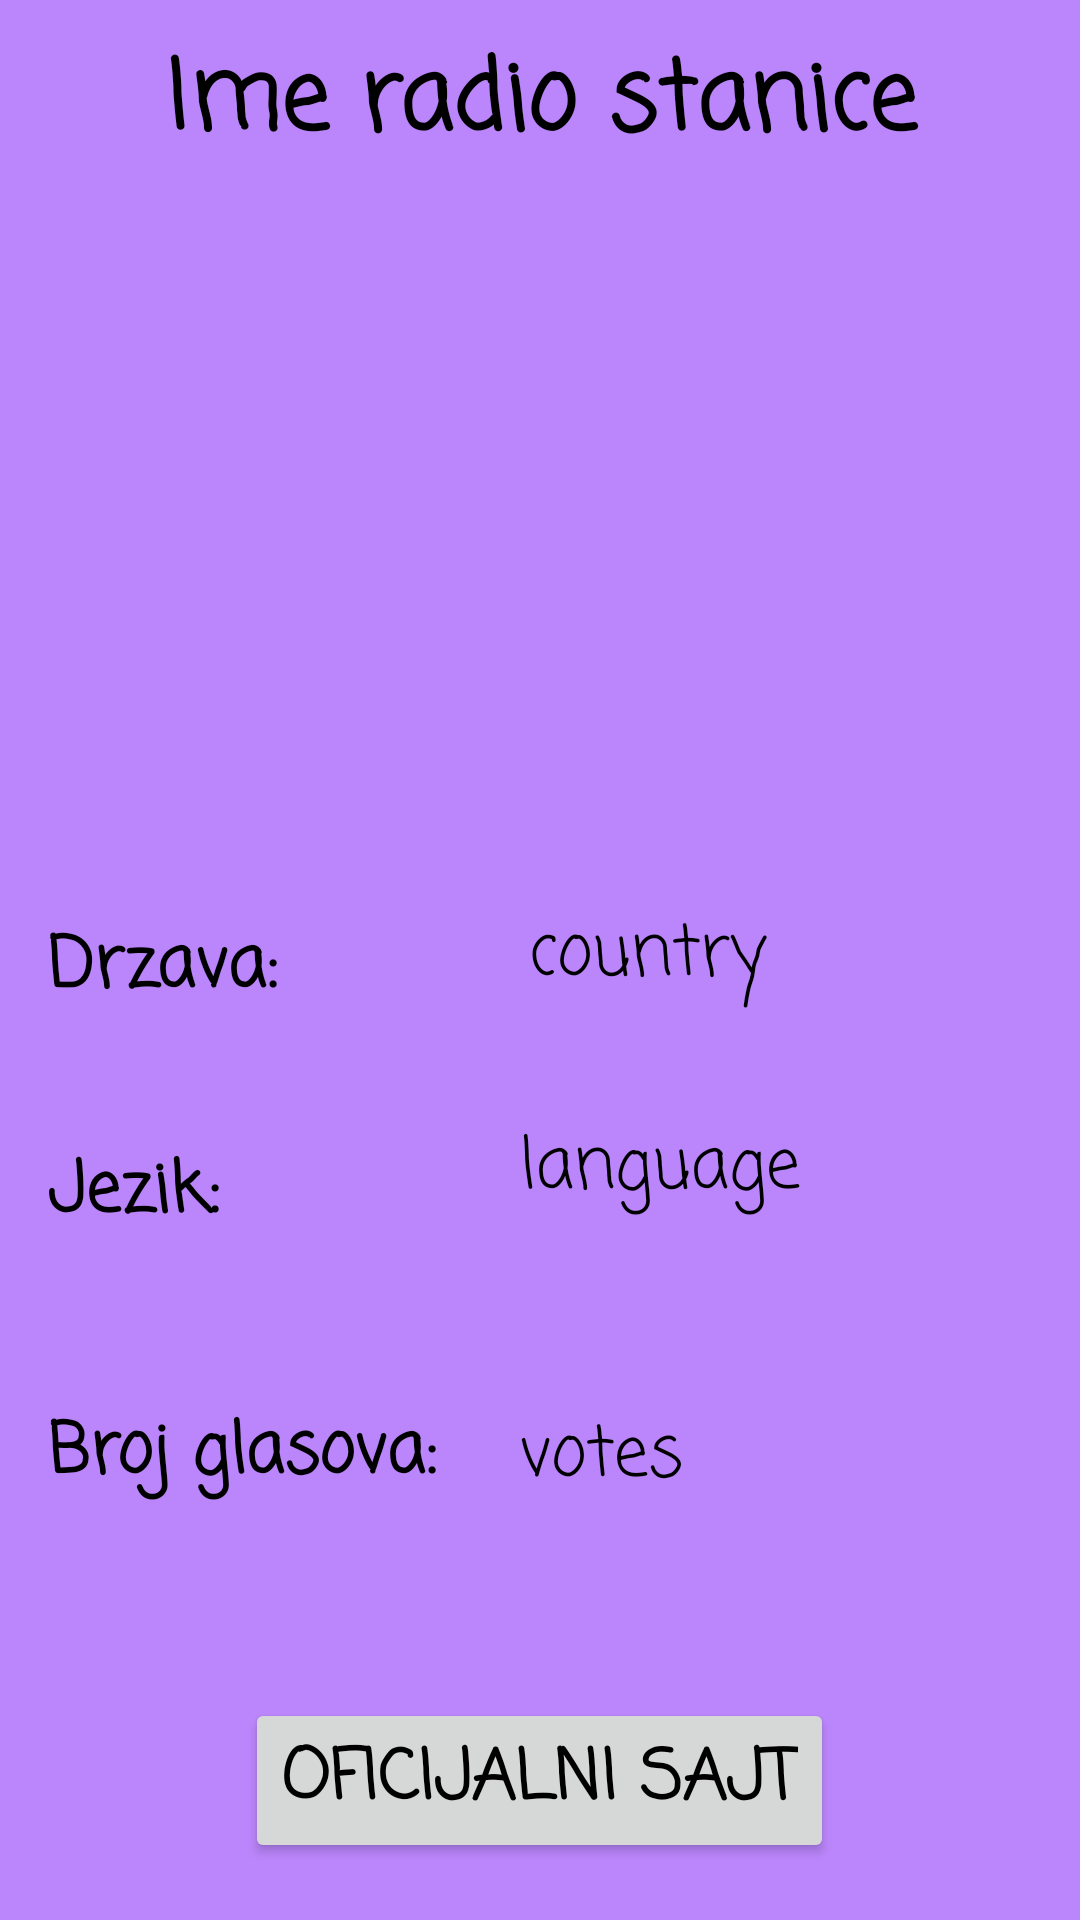

Produce the Android XML layout that renders to this screen, including the resource entries it uses.
<!-- AndroidManifest.xml: application theme Theme.AppCompat.Light.NoActionBar -->
<!-- res/layout/fragment_radios_details.xml -->
<?xml version="1.0" encoding="utf-8"?>
<FrameLayout xmlns:android="http://schemas.android.com/apk/res/android"
    xmlns:tools="http://schemas.android.com/tools"
    android:layout_width="match_parent"
    android:layout_height="match_parent"
    xmlns:app="http://schemas.android.com/apk/res-auto"
    tools:context=".radiosdetails.view.RadiosDetails">

    


    <androidx.constraintlayout.widget.ConstraintLayout
        android:layout_width="match_parent"
        android:layout_height="match_parent"
        android:background="@color/purple_200">

        <TextView
            android:id="@+id/name"
            style="@style/Widget.AppCompat.TextView"
            android:layout_width="414dp"
            android:layout_height="62dp"
            android:layout_marginTop="10dp"
            android:fontFamily="casual"
            android:text="Ime radio stanice"
            android:textAlignment="center"
            android:textColor="@color/black"
            android:textSize="32dp"
            android:textStyle="bold"
            app:layout_constraintBottom_toTopOf="@id/favicon"
            app:layout_constraintLeft_toLeftOf="parent"
            app:layout_constraintRight_toRightOf="parent"
            app:layout_constraintTop_toTopOf="parent" />

        <ImageView
            android:id="@+id/favicon"
            android:layout_width="233dp"
            android:layout_height="173dp"
            android:layout_marginTop="20dp"
            app:layout_constraintLeft_toLeftOf="parent"
            app:layout_constraintRight_toRightOf="parent"
            app:layout_constraintTop_toBottomOf="@id/name"
            app:srcCompat="@drawable/logo" />

        <TextView
            android:id="@+id/textView"
            android:layout_width="wrap_content"
            android:layout_height="wrap_content"
            android:layout_marginStart="16dp"
            android:layout_marginTop="40dp"
            android:fontFamily="casual"
            android:text="Drzava:"
            android:textColor="@color/black"
            android:textSize="23dp"
            android:textStyle="bold"
            app:layout_constraintLeft_toLeftOf="parent"
            app:layout_constraintTop_toBottomOf="@id/favicon" />

        <TextView
            android:id="@+id/textView3"
            android:layout_width="wrap_content"
            android:layout_height="wrap_content"
            android:layout_marginStart="16dp"
            android:layout_marginTop="40dp"
            android:fontFamily="casual"
            android:text="Jezik:"
            android:textColor="@color/black"
            android:textSize="23dp"
            android:textStyle="bold"
            app:layout_constraintLeft_toLeftOf="parent"
            app:layout_constraintStart_toStartOf="parent"
            app:layout_constraintTop_toBottomOf="@id/textView" />

        <TextView
            android:id="@+id/textView2"
            android:layout_width="wrap_content"
            android:layout_height="wrap_content"
            android:layout_marginStart="16dp"
            android:layout_marginTop="52dp"
            android:fontFamily="casual"
            android:text="Broj glasova:"
            android:textColor="@color/black"
            android:textSize="23dp"
            android:textStyle="bold"
            app:layout_constraintLeft_toLeftOf="parent"
            app:layout_constraintStart_toStartOf="parent"
            app:layout_constraintTop_toBottomOf="@id/textView3" />

        <Button
            android:id="@+id/homepage"
            android:layout_width="wrap_content"
            android:layout_height="wrap_content"
            android:layout_marginTop="64dp"
            android:fontFamily="casual"
            android:text="Oficijalni sajt"
            android:textColor="@color/black"
            android:textSize="23dp"
            android:textStyle="bold"
            app:layout_constraintEnd_toEndOf="parent"
            app:layout_constraintHorizontal_bias="0.498"

            app:layout_constraintLeft_toLeftOf="parent"
            app:layout_constraintRight_toRightOf="parent"
            app:layout_constraintStart_toStartOf="parent"
            app:layout_constraintTop_toBottomOf="@id/textView2" />

        <TextView
            android:id="@+id/country"
            android:layout_width="213dp"
            android:layout_height="35dp"
            android:layout_marginLeft="84dp"
            android:layout_marginTop="36dp"
            android:fontFamily="casual"
            android:text="country"
            android:textColor="@color/black"
            android:textSize="23dp"
            app:layout_constraintLeft_toRightOf="@id/textView"
            app:layout_constraintTop_toBottomOf="@id/favicon" />

        <TextView
            android:id="@+id/language"
            android:layout_width="213dp"
            android:layout_height="35dp"
            android:layout_marginLeft="100dp"
            android:layout_marginTop="36dp"
            android:fontFamily="casual"
            android:text="language"
            android:textColor="@color/black"
            android:textSize="23dp"
            app:layout_constraintLeft_toRightOf="@id/textView3"
            app:layout_constraintTop_toBottomOf="@id/country" />

        <TextView
            android:id="@+id/votes"
            android:layout_width="213dp"
            android:layout_height="35dp"
            android:layout_marginLeft="100dp"
            android:layout_marginTop="132dp"
            android:fontFamily="casual"
            android:text="votes"
            android:textColor="@color/black"
            android:textSize="23dp"
            app:layout_constraintLeft_toRightOf="@id/textView3"
            app:layout_constraintTop_toBottomOf="@id/country" />
        
        
        
        
        
        
        
        
        
        
        

        
        
        
        
        
        
        
        
        
        
    </androidx.constraintlayout.widget.ConstraintLayout>


</FrameLayout>
<!-- resources referenced by this layout -->
<resources>

  <!-- not gathered from this repository: default colours our renderer supplied (Android Studio template values) -->
  <color name="purple_200">#FFBB86FC</color>
  <color name="black">#FF000000</color>
</resources>
